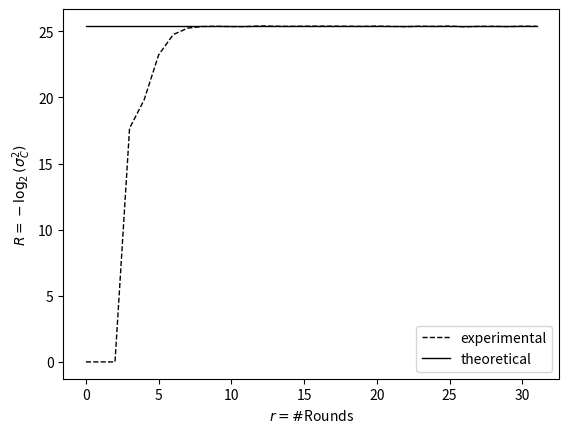

Reproduce this figure in Python.
import numpy as np
import matplotlib.pyplot as plt
import math



rounds = np.array(range(0,32))

#3 to 3 bit trail
variance = [
0,
0,
0,
17.672467223514,
19.814501647132,
23.221884970834,
24.757526837801,
25.247551844783,
25.368352056840,
25.383630911561,
25.361371242190,
25.361129076780,
25.412758616779,
25.388749931526,
25.377455410738,
25.390065193933,
25.395826208067,
25.391314297445,
25.387393107291,
25.376644834113,
25.398795962788,
25.371694562659,
25.357988765007,
25.390739851390,
25.374487418192,
25.398664506630,
25.345103134122,
25.378101176241,
25.378724856425,
25.361489422646,
25.391011925927,
25.381387030969
]


#Plotting the experimental lines
plt.plot(rounds, variance, label = "experimental", linewidth=1.0, linestyle="--", c="black", alpha = 1.0)


#Plotting the theoretical lines
n = 16
u = 3
v = 3
conjectured_variance = -1*math.log((2**(1-2*n))*(2**(u+v) - 2**u - 2**v + 1),2)*(rounds**0)


plt.plot(rounds, conjectured_variance, label = "theoretical", linewidth=1.0, linestyle="-", c="black", alpha = 1.0)


#Formatting the plot
plt.xlabel(r'$r = \#$Rounds')
plt.ylabel(r'$R = -\log_2(\sigma^{2}_{C})$')
plt.legend(loc = "lower right")
plt.show();
